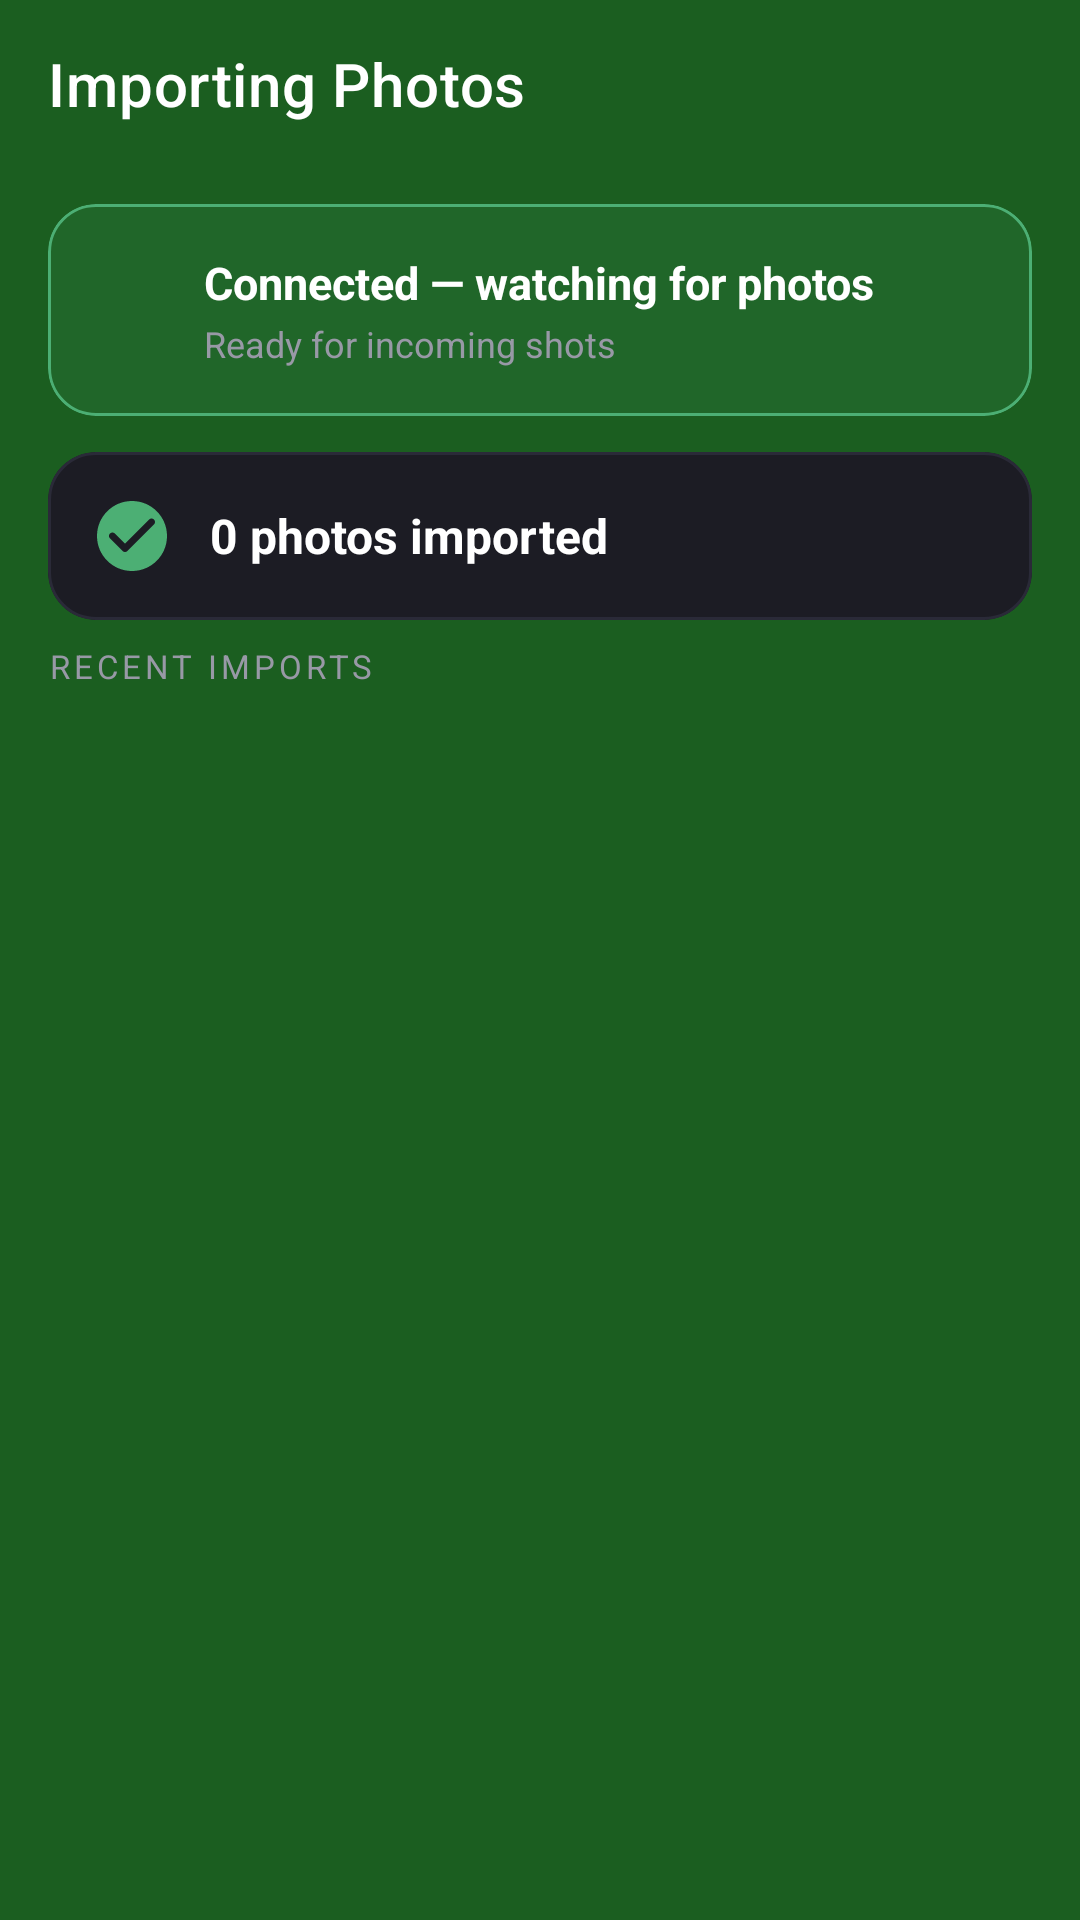

The Android layout XML behind this screen, and the referenced resources:
<!-- AndroidManifest.xml: application theme Theme.entephoto -->
<!-- res/layout/activity_import_log.xml -->
<?xml version="1.0" encoding="utf-8"?>
<androidx.coordinatorlayout.widget.CoordinatorLayout
    xmlns:android="http://schemas.android.com/apk/res/android"
    xmlns:app="http://schemas.android.com/apk/res-auto"
    android:layout_width="match_parent"
    android:layout_height="match_parent"
    android:background="@color/bg_dark">

    
    <com.google.android.material.appbar.AppBarLayout
        android:id="@+id/appBarLayout"
        android:layout_width="match_parent"
        android:layout_height="wrap_content"
        android:theme="@style/ThemeOverlay.MaterialComponents.Dark.ActionBar"
        app:elevation="0dp">

        <com.google.android.material.appbar.MaterialToolbar
            android:id="@+id/toolbar"
            android:layout_width="match_parent"
            android:layout_height="?attr/actionBarSize"
            android:background="@color/bg_dark"
            app:title="Importing Photos"
            app:titleTextColor="@color/white" />

    </com.google.android.material.appbar.AppBarLayout>

    
    <LinearLayout
        android:layout_width="match_parent"
        android:layout_height="match_parent"
        android:orientation="vertical"
        android:paddingTop="4dp"
        app:layout_behavior="@string/appbar_scrolling_view_behavior">

        
        <com.google.android.material.card.MaterialCardView
            android:id="@+id/cardStatusBanner"
            android:layout_width="match_parent"
            android:layout_height="wrap_content"
            android:layout_marginHorizontal="16dp"
            android:layout_marginTop="8dp"
            android:layout_marginBottom="4dp"
            app:cardBackgroundColor="@color/status_watching_surface"
            app:cardCornerRadius="16dp"
            app:cardElevation="0dp"
            app:strokeColor="@color/status_watching_accent"
            app:strokeWidth="1dp">

            <LinearLayout
                android:layout_width="match_parent"
                android:layout_height="wrap_content"
                android:orientation="horizontal"
                android:padding="16dp"
                android:gravity="center_vertical">

                <ProgressBar
                    android:id="@+id/progressStatus"
                    style="?android:attr/progressBarStyleSmall"
                    android:layout_width="24dp"
                    android:layout_height="24dp"
                    android:indeterminateTint="@color/status_watching_accent"
                    android:visibility="visible" />

                <LinearLayout
                    android:layout_width="0dp"
                    android:layout_height="wrap_content"
                    android:layout_weight="1"
                    android:layout_marginStart="12dp"
                    android:orientation="vertical">

                    <TextView
                        android:id="@+id/tvStatusTitle"
                        android:layout_width="wrap_content"
                        android:layout_height="wrap_content"
                        android:text="Connected — watching for photos"
                        android:textColor="@color/text_primary"
                        android:textSize="15sp"
                        android:textStyle="bold" />

                    <TextView
                        android:id="@+id/tvStatusSubtitle"
                        android:layout_width="wrap_content"
                        android:layout_height="wrap_content"
                        android:layout_marginTop="2dp"
                        android:text="Ready for incoming shots"
                        android:textColor="@color/text_secondary"
                        android:textSize="12sp" />

                </LinearLayout>

            </LinearLayout>

        </com.google.android.material.card.MaterialCardView>

        
        <com.google.android.material.card.MaterialCardView
            android:layout_width="match_parent"
            android:layout_height="wrap_content"
            android:layout_marginHorizontal="16dp"
            android:layout_marginVertical="8dp"
            app:cardBackgroundColor="@color/surface"
            app:cardCornerRadius="16dp"
            app:cardElevation="0dp"
            app:strokeColor="@color/surface_stroke"
            app:strokeWidth="1dp">

            <LinearLayout
                android:layout_width="match_parent"
                android:layout_height="wrap_content"
                android:orientation="horizontal"
                android:padding="14dp"
                android:gravity="center_vertical">

                <ImageView
                    android:layout_width="28dp"
                    android:layout_height="28dp"
                    android:src="@drawable/ic_check_circle"
                    android:tint="@color/success_accent"
                    android:contentDescription="@null" />

                <TextView
                    android:id="@+id/tvImportCount"
                    android:layout_width="0dp"
                    android:layout_height="wrap_content"
                    android:layout_weight="1"
                    android:layout_marginStart="12dp"
                    android:text="0 photos imported"
                    android:textColor="@color/text_primary"
                    android:textSize="16sp"
                    android:textStyle="bold" />

                <com.google.android.material.button.MaterialButton
                    android:id="@+id/btnOpenLatest"
                    style="@style/Widget.Material3.Button.TonalButton"
                    android:layout_width="wrap_content"
                    android:layout_height="38dp"
                    android:text="OPEN PHOTO"
                    android:textColor="@color/white"
                    android:textSize="12sp"
                    android:textStyle="bold"
                    android:paddingHorizontal="14dp"
                    android:visibility="gone"
                    app:backgroundTint="@color/accent_blue"
                    app:cornerRadius="19dp"
                    app:icon="@drawable/ic_image"
                    app:iconTint="@color/white"
                    app:iconSize="16dp" />

            </LinearLayout>

        </com.google.android.material.card.MaterialCardView>

        
        <TextView
            android:id="@+id/tvLastEvent"
            android:layout_width="match_parent"
            android:layout_height="wrap_content"
            android:layout_marginHorizontal="16dp"
            android:layout_marginBottom="8dp"
            android:textColor="@color/text_secondary"
            android:textSize="12sp"
            android:ellipsize="end"
            android:maxLines="1"
            android:visibility="gone" />

        
        <TextView
            android:layout_width="match_parent"
            android:layout_height="wrap_content"
            android:layout_marginHorizontal="16dp"
            android:layout_marginBottom="6dp"
            android:text="RECENT IMPORTS"
            android:textColor="@color/text_secondary"
            android:textSize="11sp"
            android:letterSpacing="0.12" />

        
        <androidx.recyclerview.widget.RecyclerView
            android:id="@+id/rvImportLog"
            android:layout_width="match_parent"
            android:layout_height="0dp"
            android:layout_weight="1"
            android:paddingHorizontal="16dp"
            android:clipToPadding="false"
            app:layoutManager="androidx.recyclerview.widget.LinearLayoutManager" />

    </LinearLayout>

</androidx.coordinatorlayout.widget.CoordinatorLayout>
<!-- resources referenced by this layout -->
<resources>
  <color name="accent_blue">#FF4D8EFF</color>
  <color name="bg_dark">#FF1B5E20</color>
  <color name="status_watching_accent">#FF4CAF74</color>
  <color name="status_watching_surface">#1A4CAF74</color>
  <color name="success_accent">#FF4CAF74</color>
  <color name="surface">#FF1C1C24</color>
  <color name="surface_stroke">#FF2A2A38</color>
  <color name="text_primary">#FFFFFFFF</color>
  <color name="text_secondary">#FF9899A6</color>
  <color name="white">#FFFFFFFF</color>
  <!-- drawable ic_check_circle (drawable) -->
  <vector xmlns:android="http://schemas.android.com/apk/res/android"
      android:width="24dp"
      android:height="24dp"
      android:viewportWidth="24"
      android:viewportHeight="24"
      android:tint="?attr/colorSecondary">
      
      <path
          android:fillColor="@android:color/white"
          android:pathData="M12,2C6.48,2 2,6.48 2,12s4.48,10 10,10 10,-4.48
              10,-10S17.52,2 12,2ZM9.29,16.29L5.7,12.7c-0.39,-0.39
              -0.39,-1.02 0,-1.41 0.39,-0.39 1.02,-0.39 1.41,0L10,14.17
              l6.88,-6.88c0.39,-0.39 1.02,-0.39 1.41,0 0.39,0.39
              0.39,1.02 0,1.41l-7.59,7.59c-0.38,0.39 -1.02,0.39 -1.41,0Z" />
  </vector>
  <style name="ThemeOverlay.MaterialComponents.Dark.ActionBar" parent="ThemeOverlay.MaterialComponents.ActionBar">
          <item name="android:textColorPrimary">@color/white</item>
      </style>
  <style name="Theme.entephoto" parent="Theme.MaterialComponents.DayNight.NoActionBar">
          <item name="colorPrimary">@color/accent_blue</item>
          <item name="colorPrimaryVariant">@color/accent_blue_dim</item>
          <item name="colorOnPrimary">@color/white</item>
          <item name="colorSecondary">@color/success_accent</item>
          <item name="colorSecondaryVariant">@color/success_surface</item>
          <item name="colorOnSecondary">@color/black</item>
          <item name="colorSurface">@color/surface</item>
          <item name="colorOnSurface">@color/text_primary</item>
          <item name="colorError">@color/error_accent</item>
          <item name="android:windowBackground">@color/bg_dark</item>
          <item name="android:statusBarColor">@color/bg_dark</item>
          <item name="android:navigationBarColor">@color/bg_dark</item>
          <item name="android:windowLightStatusBar">false</item>
          <item name="android:windowLightNavigationBar">false</item>
      </style>
  <color name="accent_blue_dim">#FF1A3566</color>
  <color name="success_surface">#FF0C1F0E</color>
  <color name="black">#FF000000</color>
  <color name="error_accent">#FFFF5252</color>
</resources>
